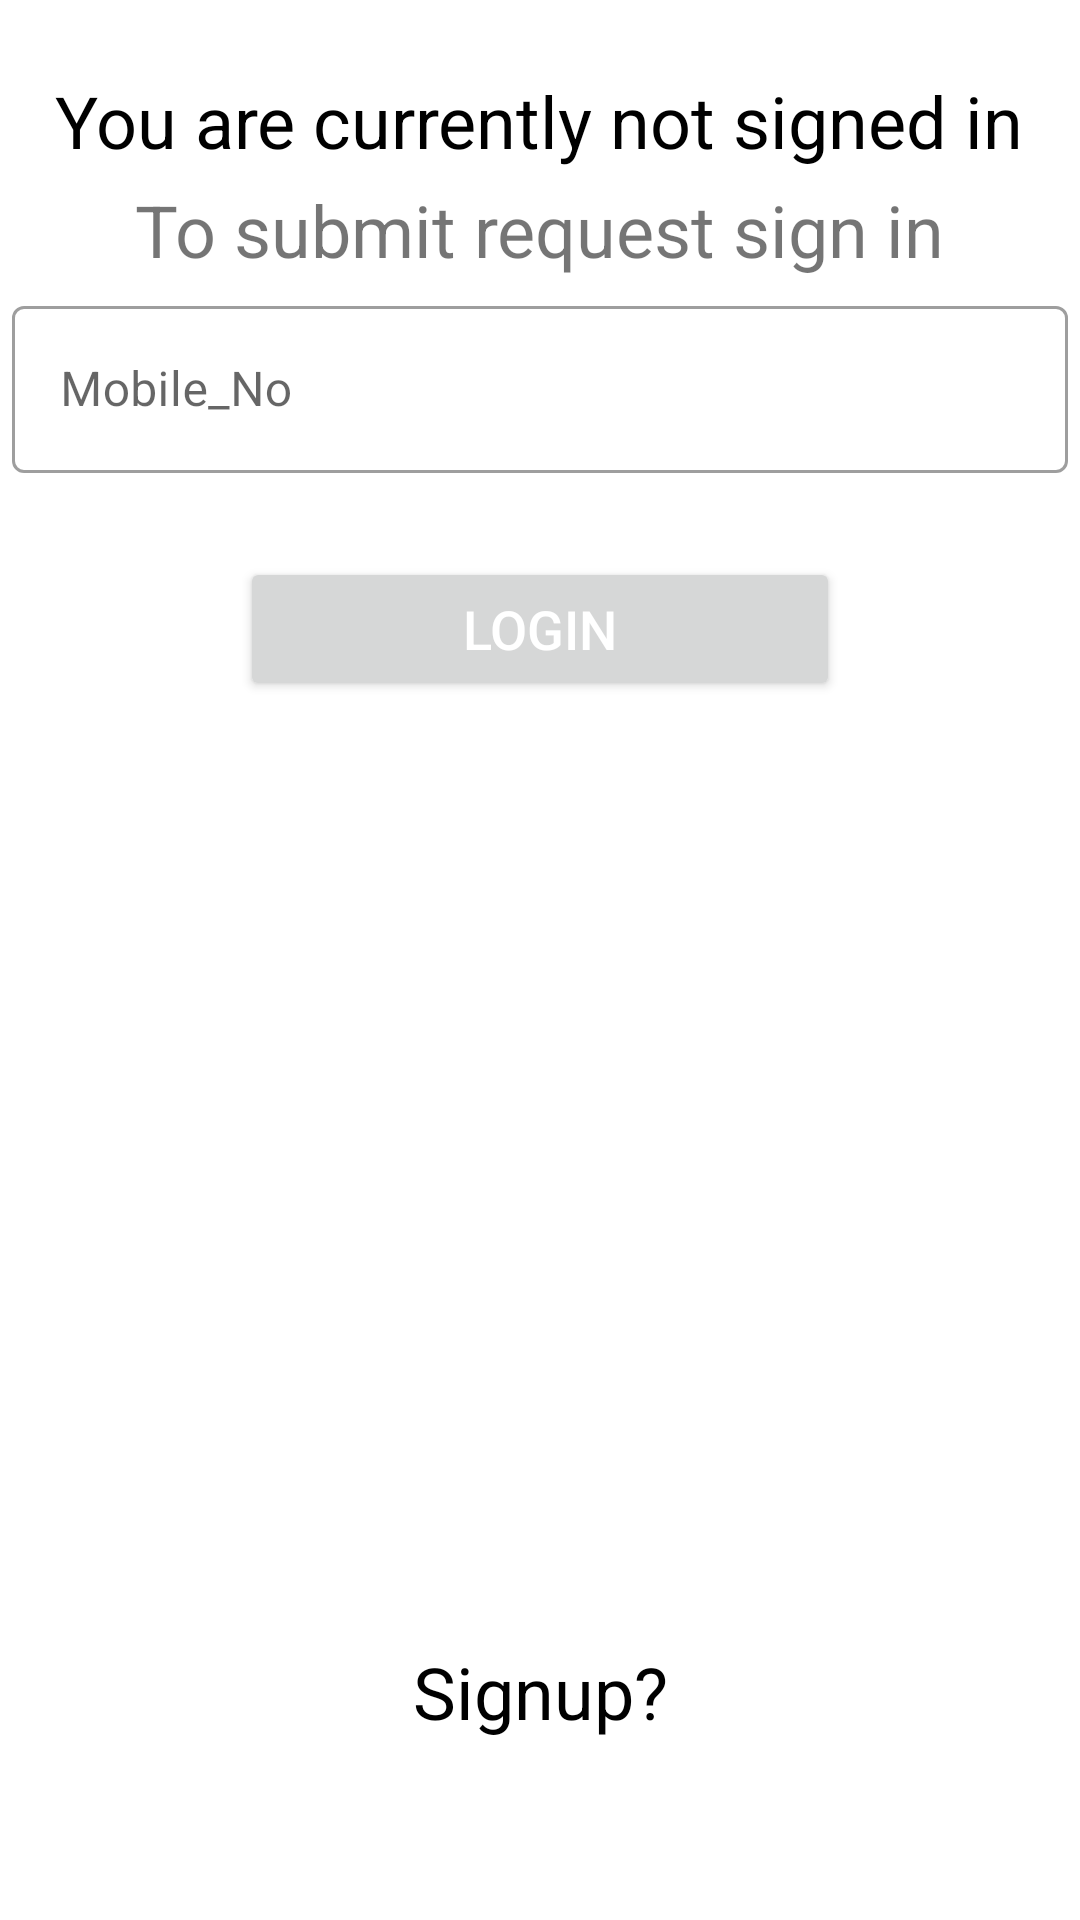

Produce the Android XML layout that renders to this screen, including the resource entries it uses.
<!-- AndroidManifest.xml: application theme Theme.HeistIt -->
<!-- res/layout/activity_login.xml -->
<?xml version="1.0" encoding="utf-8"?>
<androidx.constraintlayout.widget.ConstraintLayout xmlns:android="http://schemas.android.com/apk/res/android"
    xmlns:app="http://schemas.android.com/apk/res-auto"
    xmlns:tools="http://schemas.android.com/tools"
    android:layout_width="match_parent"
    android:layout_height="match_parent"
    app:layout_constraintEnd_toEndOf="parent"
    app:layout_constraintStart_toStartOf="parent"
    app:layout_constraintTop_toTopOf="parent"
    tools:context=".LoginActivity">

    <LinearLayout
        android:id="@+id/linearLayout2"
        android:layout_width="match_parent"
        android:layout_height="wrap_content"
        android:orientation="vertical"
        app:layout_constraintEnd_toEndOf="parent"
        app:layout_constraintStart_toStartOf="parent"
        app:layout_constraintTop_toTopOf="parent">

        <TextView
            android:id="@+id/sign_tv"
            android:layout_width="wrap_content"
            android:layout_height="wrap_content"
            android:layout_gravity="center"
            android:layout_marginTop="24dp"
            android:text="You are currently not signed in"
            android:textColor="@color/black"
            android:textSize="24sp"
            app:layout_constraintEnd_toEndOf="parent"
            app:layout_constraintStart_toStartOf="parent"
            app:layout_constraintTop_toTopOf="parent" />

        <TextView
            android:id="@+id/sign2_tv"
            android:layout_width="wrap_content"
            android:layout_height="wrap_content"
            android:layout_gravity="center"
            android:layout_marginTop="4dp"
            android:text="To submit request sign in"
            android:textSize="24sp"
            app:layout_constraintEnd_toEndOf="parent"
            app:layout_constraintStart_toStartOf="parent"
            app:layout_constraintTop_toTopOf="parent" />
    </LinearLayout>

    <LinearLayout
        android:id="@+id/linearLayout"
        android:layout_width="match_parent"
        android:layout_height="wrap_content"
        android:gravity="center"
        android:orientation="vertical"
        app:boxBackgroundMode="outline"
        app:layout_constraintTop_toBottomOf="@+id/linearLayout2"
        tools:layout_editor_absoluteX="4dp">

        <com.google.android.material.textfield.TextInputLayout
            android:id="@+id/mobile_no"
            style="@style/Widget.MaterialComponents.TextInputLayout.OutlinedBox"
            android:layout_width="match_parent"
            android:layout_height="wrap_content"
            android:layout_margin="4dp"
            android:hint="Mobile_No"
            app:boxBackgroundMode="outline">

            <EditText
                android:id="@+id/tv_mobileno"
                android:layout_width="match_parent"
                android:layout_height="wrap_content"
                android:inputType="phone" />

        </com.google.android.material.textfield.TextInputLayout>

        <Button
            android:id="@+id/btnLogin"
            android:layout_width="200dp"
            android:layout_height="wrap_content"
            android:layout_gravity="center"
            android:layout_marginTop="24dp"
            android:layout_marginBottom="24dp"
            android:layout_weight="1"
            android:text="Login"
            android:textColor="#fff"
            android:textSize="18sp"
            app:layout_constraintBottom_toBottomOf="parent"
            app:layout_constraintEnd_toEndOf="parent"
            app:layout_constraintStart_toStartOf="parent"
            app:layout_constraintTop_toBottomOf="@+id/linearLayout" />

    </LinearLayout>

    <TextView
        android:id="@+id/tv_signup"
        android:layout_width="wrap_content"
        android:layout_height="wrap_content"
        android:layout_marginBottom="60dp"
        android:text="Signup?"
        android:textColor="@color/black"
        android:textSize="24sp"
        app:layout_constraintBottom_toBottomOf="parent"
        app:layout_constraintEnd_toEndOf="parent"
        app:layout_constraintStart_toStartOf="parent" />
</androidx.constraintlayout.widget.ConstraintLayout>
<!-- resources referenced by this layout -->
<resources>
  <color name="black">#FF000000</color>
  <style name="Theme.HeistIt" parent="Theme.MaterialComponents.Light.NoActionBar">
          
          <item name="colorPrimary">@color/purple_500</item>
          <item name="colorPrimaryVariant">@color/purple_700</item>
          <item name="colorOnPrimary">@color/white</item>
          
          <item name="colorSecondary">@color/teal_200</item>
          <item name="colorSecondaryVariant">@color/teal_700</item>
          <item name="colorOnSecondary">@color/black</item>
          
          <item name="android:statusBarColor" tools:targetApi="l">?attr/colorPrimaryVariant</item>
          
      </style>
  <color name="purple_500">#FF6200EE</color>
  <color name="purple_700">#FF3700B3</color>
  <color name="white">#FFFFFFFF</color>
  <color name="teal_200">#FF03DAC5</color>
  <color name="teal_700">#FF018786</color>
</resources>
